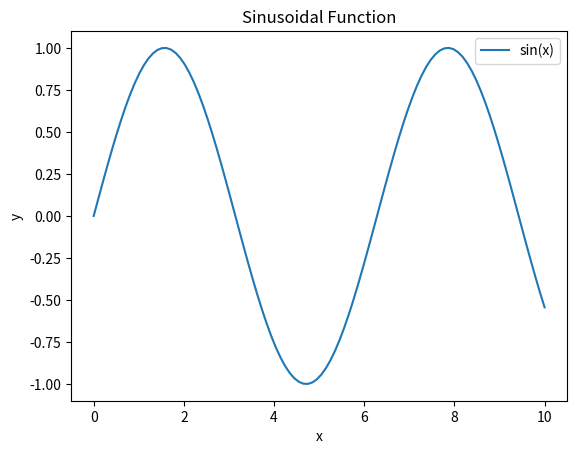

Here is the Python script that generated this plot:
# Problem: Data Visualization with Matplotlib
# Description: Create a simple data visualization using the Matplotlib library.
# Code:

import matplotlib.pyplot as plt
import numpy as np

# Generate sample data
x = np.linspace(0, 10, 100)
y = np.sin(x)

# Plot the data
plt.plot(x, y, label='sin(x)')
plt.xlabel('x')
plt.ylabel('y')
plt.title('Sinusoidal Function')
plt.legend()
plt.show()
